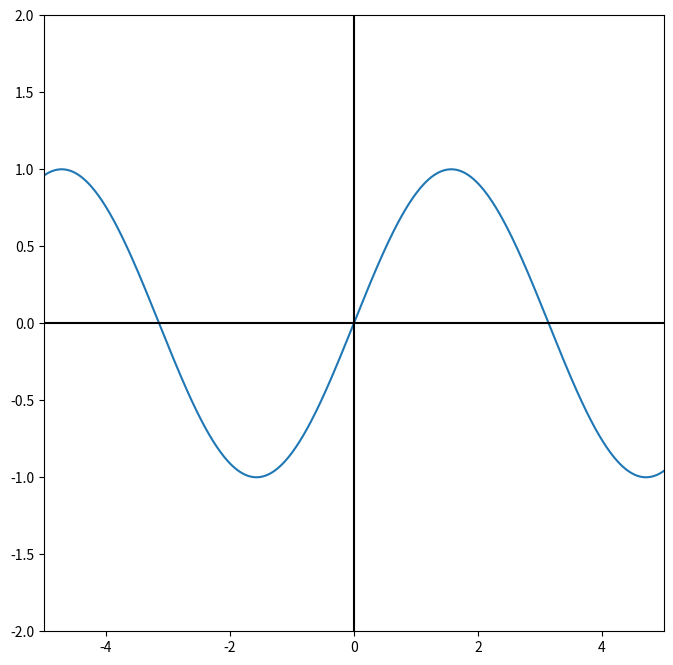

The matplotlib source for this figure:
# -*- coding: utf-8 -*-
"""
Pic: 
"""

import numpy as np
import matplotlib.pyplot as plt

f = lambda x: np.sin(x)
x_min, x_max = -10, 10
x = np.linspace(x_min, x_max, 1000)


fig, ax = plt.subplots(figsize=(8, 8))

ax.plot(x, f(x))

#axes
ax.plot(x, 0*x, 'k')
ax.plot(0*x, x, 'k')

ax.set_xlim(-5, 5)
ax.set_ylim(-2, 2)

#ax.set_xlabel(r"x")
#ax.set_ylabel(r"y")
#ax.legend(frameon=False)
#ax.set_yscale('log')

plt.show()
